The GitHub repository guidouche/DataMiningProject contains a labelled image folder "data" with 5 categories: etoile, lune, nuage, para, soleil. Examples follow, each with its label.

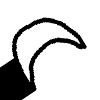
Label: lune

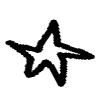
Label: etoile

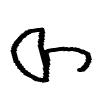
Label: para

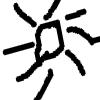
Label: soleil

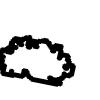
Label: nuage

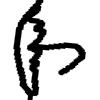
Label: para
